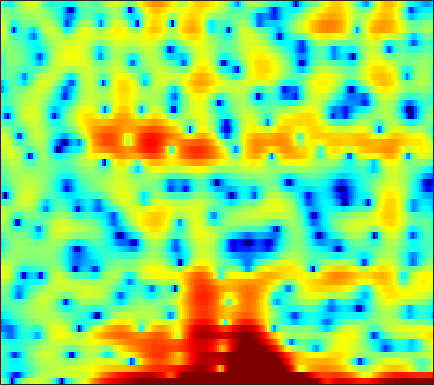

The data file committed next to this chart (first rows):
2.4698, 0.79665, -1.983, -6.0209, -10.785, -25.289, -12.693, -7.8968, -4.0938, -1.6486, 0.05547, 0.99128, 1.9809, 2.7122, 3.1312, 3.5296, 3.6569, 3.6351, 3.4303, 3.072, 2.5527, 1.9523, 0.90239, -0.62659
-3.101, -4.476, -6.437, -8.572, -10.33, -12.96, -15.82, -17.11, -15.42, -11.95, -8.793, -6.797, -4.586, -2.775, -1.641, -0.413, 0.5724, 1.177, 1.816, 2.281, 2.592, 2.745, 2.853, 2.873
-2.792, -3.327, -4.043, -4.691, -5.097, -5.54, -5.82, -5.896, -5.776, -5.432, -4.863, -4.346, -3.563, -2.726, -2.093, -1.28, -0.5347, -0.01843, 0.6004, 1.14, 1.584, 1.866, 2.173, 2.422
-1.877, -2.613, -3.642, -4.649, -5.33, -6.043, -6.42, -6.405, -6.012, -5.285, -4.372, -3.631, -2.65, -1.694, -1.014, -0.1867, 0.5446, 1.021, 1.575, 2.02, 2.358, 2.535, 2.677, 2.707
-1.13, -2.318, -4.196, -6.513, -8.667, -12.29, -15.65, -14.93, -11.21, -7.966, -5.486, -3.98, -2.333, -0.9773, -0.1089, 0.8792, 1.698, 2.203, 2.756, 3.165, 3.428, 3.532, 3.521, 3.341
-1.207, -1.877, -2.74, -3.503, -3.982, -4.452, -4.682, -4.655, -4.385, -3.906, -3.291, -2.772, -2.051, -1.329, -0.8084, -0.141, 0.4757, 0.9005, 1.413, 1.848, 2.195, 2.393, 2.562, 2.614
-3.066, -3.614, -4.26, -4.753, -4.994, -5.113, -5.033, -4.868, -4.542, -4.131, -3.723, -3.421, -3.053, -2.713, -2.466, -2.121, -1.698, -1.291, -0.6559, 0.06717, 0.8221, 1.374, 2.038, 2.591
-7.238, -8.236, -9.922, -11.8, -12.85, -12.58, -10.65, -8.941, -6.997, -5.548, -4.61, -4.234, -4.163, -4.661, -5.468, -7.182, -9.43, -10.22, -8.019, -4.54, -1.629, 0.1088, 1.917, 3.258
-12.16, -11.94, -12.19, -12.9, -13.27, -12.63, -10.62, -8.838, -6.677, -5, -3.814, -3.246, -2.899, -2.973, -3.267, -3.88, -4.443, -4.465, -3.56, -1.918, -0.1264, 1.105, 2.479, 3.527
-11.6, -10.43, -9.149, -8.105, -7.4, -6.439, -5.474, -4.754, -3.811, -2.935, -2.167, -1.669, -1.119, -0.6873, -0.4217, -0.09902, 0.2186, 0.4801, 0.8834, 1.328, 1.802, 2.14, 2.529, 2.815
-6.883, -6.321, -5.564, -4.842, -4.336, -3.678, -3.036, -2.567, -1.953, -1.37, -0.8171, -0.4308, 0.06178, 0.5105, 0.8098, 1.167, 1.472, 1.671, 1.894, 2.053, 2.141, 2.15, 2.08, 1.908
-3.373, -3.135, -2.831, -2.546, -2.335, -2.059, -1.769, -1.529, -1.173, -0.7603, -0.3137, 0.04081, 0.5242, 1.004, 1.337, 1.741, 2.081, 2.279, 2.445, 2.494, 2.41, 2.242, 1.866, 1.301
-1.109, -1.133, -1.286, -1.561, -1.817, -2.196, -2.544, -2.712, -2.729, -2.437, -1.832, -1.251, -0.4108, 0.4184, 1.009, 1.706, 2.278, 2.619, 2.934, 3.095, 3.067, 2.918, 2.522, 1.86
-0.2182, -0.4539, -1.055, -2.035, -3.077, -4.947, -7.499, -9.883, -12.6, -11.41, -8.165, -6.005, -3.697, -1.935, -0.8716, 0.2837, 1.192, 1.739, 2.328, 2.754, 3.02, 3.114, 3.097, 2.894
0.5656, 0.3031, -0.3699, -1.46, -2.558, -4.405, -6.655, -8.425, -10.14, -9.944, -8.363, -7.037, -5.444, -4.082, -3.217, -2.248, -1.418, -0.8669, -0.1746, 0.4932, 1.151, 1.607, 2.134, 2.55
2.939, 2.68, 2.043, 1.113, 0.2393, -1.128, -2.636, -3.777, -5.177, -6.275, -6.892, -6.937, -6.619, -6.1, -5.774, -5.544, -5.55, -5.553, -5.286, -4.348, -2.8, -1.517, 0.06978, 1.378
5.276, 4.963, 4.292, 3.349, 2.427, 0.8779, -1.137, -3.069, -6.448, -11.69, -20.37, -17.8, -11.61, -8.749, -7.776, -7.669, -9.066, -11.6, -19.45, -15.76, -7.834, -4.452, -1.411, 0.5925
4.768, 4.54, 4.075, 3.4, 2.737, 1.637, 0.2776, -0.913, -2.648, -4.351, -5.509, -5.737, -5.362, -4.715, -4.318, -3.987, -3.906, -3.885, -3.693, -3.104, -2.127, -1.3, -0.2402, 0.5855
2.149, 2.167, 2.118, 1.945, 1.745, 1.378, 0.9244, 0.5446, 0.02993, -0.4258, -0.7912, -0.9585, -1.062, -1.062, -1.01, -0.9217, -0.8012, -0.6915, -0.5087, -0.2987, -0.06079, 0.1113, 0.2731, 0.3059
-1.145, -0.7102, -0.2018, 0.2098, 0.4463, 0.6606, 0.7686, 0.794, 0.77, 0.7159, 0.6486, 0.593, 0.534, 0.4972, 0.4868, 0.4847, 0.5113, 0.5395, 0.5798, 0.6228, 0.6352, 0.6175, 0.5157, 0.3045
-4.823, -3.617, -2.286, -1.233, -0.6158, 0.01686, 0.4636, 0.6982, 0.9035, 0.9991, 1.028, 1.006, 0.9445, 0.8612, 0.7936, 0.7275, 0.6864, 0.6815, 0.7096, 0.7693, 0.8304, 0.8551, 0.8374, 0.7299
-6.47, -4.662, -2.837, -1.524, -0.8018, -0.09409, 0.3776, 0.6113, 0.7947, 0.848, 0.7818, 0.6722, 0.439, 0.1226, -0.1413, -0.4768, -0.7279, -0.7983, -0.6794, -0.3586, 0.1082, 0.4781, 0.9379, 1.274
-3.028, -2.128, -1.208, -0.5995, -0.3176, -0.1152, -0.04982, -0.05336, -0.08788, -0.1503, -0.3073, -0.523, -1.018, -1.818, -2.664, -4.154, -5.829, -6.72, -6.448, -4.626, -2.514, -1.114, 0.4064, 1.536
0.5742, 0.5578, 0.2884, -0.2842, -0.9054, -1.968, -3.094, -3.74, -4.008, -3.618, -2.996, -2.683, -2.646, -3.188, -4.085, -6.104, -9.39, -12.44, -11.94, -7.323, -3.752, -1.785, 0.1884, 1.638
2.729, 2.191, 1.197, -0.2411, -1.743, -4.634, -9.525, -16.95, -18.91, -9.342, -5.491, -3.852, -2.612, -2.118, -2.077, -2.293, -2.63, -2.758, -2.625, -2.059, -1.196, -0.4711, 0.4998, 1.407
3.654, 3.089, 2.23, 1.211, 0.3321, -0.925, -2.109, -2.724, -2.9, -2.342, -1.501, -0.9118, -0.3352, -0.06727, -0.06199, -0.2836, -0.6936, -1.085, -1.625, -2.069, -2.266, -2.152, -1.667, -0.8937
2.811, 2.349, 1.831, 1.466, 1.31, 1.206, 1.218, 1.299, 1.485, 1.719, 1.947, 2.051, 2.054, 1.838, 1.489, 0.7277, -0.4232, -1.622, -3.771, -6.796, -10.52, -11.76, -8.994, -5.789
-1.32, -2.264, -2.822, -2.294, -1.438, -0.1434, 1.039, 1.79, 2.6, 3.19, 3.563, 3.701, 3.671, 3.383, 2.981, 2.163, 0.9595, -0.2192, -2.236, -4.728, -7.183, -7.994, -6.991, -5.208
-7.96, -12.86, -24.41, -10.84, -6.477, -2.907, -0.5481, 0.7481, 2.025, 2.927, 3.509, 3.765, 3.892, 3.779, 3.547, 3.049, 2.353, 1.724, 0.7817, -0.169, -1.033, -1.548, -2.052, -2.428
-4.66, -5.021, -4.951, -4.1, -3.124, -1.67, -0.304, 0.5875, 1.569, 2.319, 2.849, 3.104, 3.284, 3.29, 3.184, 2.914, 2.52, 2.144, 1.57, 0.921, 0.2265, -0.3319, -1.148, -2.068
-3.167, -2.764, -2.171, -1.505, -0.9735, -0.2292, 0.4909, 0.98, 1.552, 1.997, 2.323, 2.491, 2.606, 2.61, 2.546, 2.376, 2.11, 1.855, 1.44, 0.9314, 0.331, -0.1878, -0.9793, -1.919
-2.701, -1.992, -1.177, -0.4732, 0.00132, 0.542, 0.9846, 1.257, 1.529, 1.712, 1.808, 1.839, 1.829, 1.772, 1.709, 1.593, 1.431, 1.281, 1.016, 0.6822, 0.2492, -0.1338, -0.7217, -1.408
-1.747, -1.003, -0.1551, 0.5261, 0.9378, 1.319, 1.527, 1.586, 1.528, 1.363, 1.102, 0.8794, 0.6213, 0.4421, 0.3792, 0.3799, 0.4447, 0.4846, 0.4892, 0.4074, 0.2108, -0.01816, -0.4214, -0.9042
-0.3967, 0.4428, 1.389, 2.087, 2.427, 2.646, 2.598, 2.38, 1.845, 1.03, -0.03955, -0.9399, -2.091, -2.753, -2.735, -2.082, -1.154, -0.5236, 0.1069, 0.4039, 0.4233, 0.2597, -0.1732, -0.7465
0.4607, 1.797, 3.042, 3.793, 4.059, 4.111, 3.815, 3.347, 2.409, 0.9496, -1.152, -3.452, -8.496, -22.44, -14.55, -6.339, -2.623, -0.9552, 0.3536, 0.8939, 0.7987, 0.3844, -0.5691, -1.957
1.926, 2.866, 3.636, 3.933, 3.908, 3.553, 2.905, 2.298, 1.367, 0.3842, -0.6626, -1.502, -2.541, -3.01, -2.71, -1.548, -0.2507, 0.5153, 1.088, 1.132, 0.5427, -0.3415, -2.146, -4.878
4.014, 4.004, 3.773, 3.205, 2.54, 1.254, -0.4282, -1.802, -3.377, -3.695, -2.942, -2.043, -0.9055, 0.08543, 0.7466, 1.474, 1.999, 2.236, 2.251, 1.86, 1.053, 0.1024, -1.64, -3.923
4.194, 3.786, 3.057, 2.042, 0.986, -0.8737, -3.703, -6.941, -14.7, -14.37, -6.927, -3.785, -1.069, 0.7234, 1.669, 2.511, 2.976, 3.093, 2.976, 2.519, 1.755, 1.018, -0.2196, -1.694
2.059, 1.558, 0.8295, 0.07123, -0.4998, -1.3, -2.091, -2.616, -2.98, -2.628, -1.665, -0.7206, 0.5233, 1.552, 2.129, 2.649, 2.87, 2.828, 2.524, 1.982, 1.202, 0.5113, -0.5173, -1.565
-0.9875, -1.942, -3.032, -3.531, -3.39, -2.804, -1.933, -1.267, -0.3873, 0.4275, 1.238, 1.805, 2.489, 3.008, 3.263, 3.398, 3.277, 3.008, 2.393, 1.492, 0.3266, -0.7257, -2.236, -3.676
-4.22, -7.079, -13.63, -19.05, -11.58, -6.195, -3.01, -1.312, 0.408, 1.705, 2.713, 3.297, 3.878, 4.228, 4.351, 4.283, 3.935, 3.497, 2.608, 1.328, -0.4292, -2.154, -5.139, -9.541
-3.178, -4.454, -5.887, -6.201, -5.459, -3.796, -1.982, -0.7797, 0.5945, 1.735, 2.618, 3.14, 3.638, 3.929, 4.001, 3.897, 3.545, 3.095, 2.238, 1.058, -0.4864, -1.906, -4.172, -6.663
-1.993, -2.389, -2.652, -2.562, -2.274, -1.626, -0.8438, -0.2165, 0.5991, 1.337, 1.968, 2.37, 2.798, 3.085, 3.187, 3.178, 2.983, 2.691, 2.113, 1.308, 0.3026, -0.5762, -1.868, -3.173
-3.223, -3.368, -3.137, -2.589, -2.086, -1.368, -0.7088, -0.2358, 0.3314, 0.832, 1.313, 1.649, 2.082, 2.468, 2.716, 2.944, 3.026, 2.985, 2.757, 2.318, 1.655, 1.032, 0.01007, -1.248
-11.04, -9.876, -6.764, -4.341, -3.04, -1.896, -1.183, -0.9, -0.7323, -0.6596, -0.5029, -0.2376, 0.3468, 1.126, 1.756, 2.521, 3.112, 3.42, 3.621, 3.58, 3.278, 2.876, 2.097, 1.016
-8.439, -7.762, -5.495, -3.56, -2.562, -1.856, -1.792, -2.2, -3.364, -5.232, -7.355, -7.735, -5.636, -2.784, -0.9912, 0.8738, 2.23, 2.952, 3.621, 3.993, 4.106, 4.005, 3.652, 3.032
-1.853, -1.891, -1.67, -1.353, -1.219, -1.268, -1.799, -2.554, -4.212, -6.886, -10.33, -11.36, -8.369, -4.914, -2.966, -1.073, 0.2962, 1.08, 1.896, 2.506, 2.952, 3.188, 3.34, 3.285
-2.113, -1.679, -1.133, -0.7229, -0.551, -0.5377, -0.7893, -1.143, -1.794, -2.535, -3.165, -3.414, -3.405, -3.131, -2.881, -2.557, -2.292, -2.037, -1.57, -0.8717, -0.01401, 0.6749, 1.519, 2.197
-4.427, -2.849, -1.417, -0.5093, -0.09241, 0.1844, 0.2257, 0.1067, -0.2136, -0.6416, -1.155, -1.595, -2.265, -3.083, -3.861, -5.191, -6.974, -8.475, -9.494, -7.865, -5.016, -3.038, -0.8812, 0.7801
-2.866, -1.82, -0.7717, -0.08754, 0.2325, 0.4302, 0.4275, 0.3012, -0.008135, -0.4635, -1.051, -1.587, -2.475, -3.603, -4.682, -6.571, -9.224, -11.97, -15, -11.76, -7.311, -4.695, -2.075, -0.07785
0.183, 0.2866, 0.3884, 0.4055, 0.3535, 0.1988, -0.07432, -0.328, -0.7347, -1.246, -1.862, -2.386, -3.147, -3.958, -4.58, -5.362, -5.969, -6.179, -5.982, -5.136, -3.81, -2.688, -1.199, 0.139
2.311, 1.926, 1.359, 0.7476, 0.2739, -0.3299, -0.8792, -1.255, -1.737, -2.249, -2.87, -3.425, -4.253, -5.09, -5.574, -5.871, -5.642, -5.131, -4.154, -3.008, -1.804, -0.9518, 0.107, 0.9925
4.204, 3.387, 2.082, 0.5624, -0.6372, -2.089, -2.957, -3.177, -3.131, -3.101, -3.411, -4.006, -5.438, -7.783, -10.12, -12.21, -9.672, -6.929, -3.898, -1.659, -0.01605, 0.9273, 1.849, 2.438
5.4, 4.264, 2.238, -0.6434, -3.706, -10.27, -16.79, -10.3, -5.562, -3.357, -2.496, -2.522, -3.353, -5.082, -6.844, -8.161, -6.195, -3.847, -1.158, 0.8112, 2.176, 2.866, 3.391, 3.516
4.121, 3.225, 1.713, -0.1592, -1.743, -3.721, -4.589, -4.237, -3.04, -1.873, -1.071, -0.7228, -0.5399, -0.5424, -0.5543, -0.4117, 0.02462, 0.4972, 1.183, 1.793, 2.215, 2.365, 2.299, 1.903
2.209, 1.702, 0.9366, 0.168, -0.3373, -0.8196, -1.012, -0.92, -0.6005, -0.1371, 0.3287, 0.6334, 0.9518, 1.171, 1.295, 1.402, 1.477, 1.504, 1.486, 1.386, 1.164, 0.908, 0.4288, -0.252
0.6059, 0.1155, -0.5418, -1.054, -1.25, -1.202, -0.8481, -0.4299, 0.2264, 0.9039, 1.522, 1.911, 2.3, 2.53, 2.595, 2.543, 2.316, 2.043, 1.55, 0.9203, 0.1937, -0.3769, -1.131, -1.832
-1.057, -2.183, -3.934, -5.516, -5.957, -5.007, -3.072, -1.61, 0.1178, 1.503, 2.572, 3.178, 3.734, 4.009, 4.022, 3.792, 3.26, 2.657, 1.564, 0.1477, -1.516, -2.802, -4.191, -4.731
